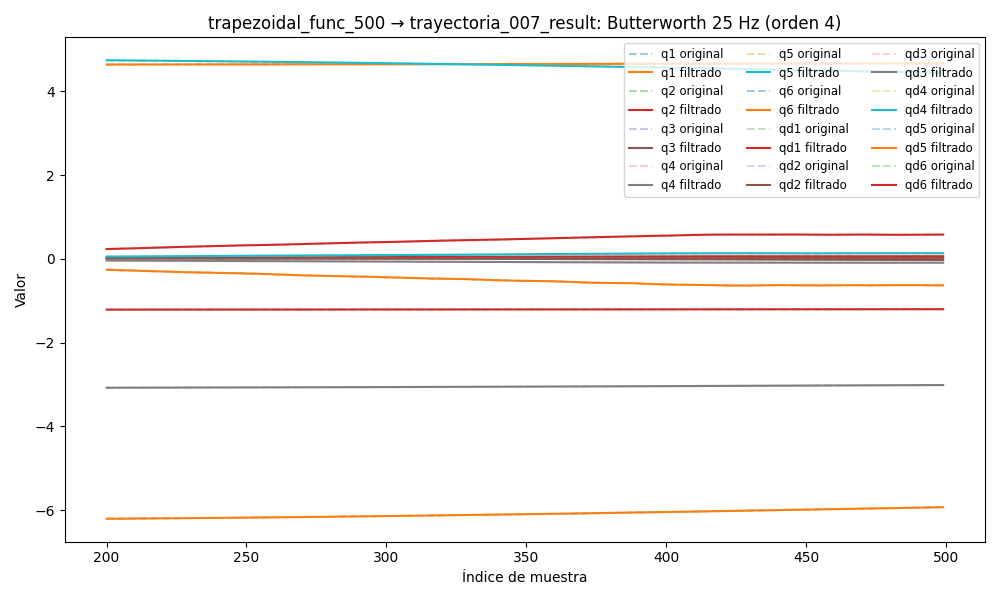

Values plotted in this chart, from the file beside it:
timestamp, q1, q2, q3, q4, q5, q6, qd1, qd2, qd3, qd4, qd5, qd6, tau1, tau2, tau3, tau4, tau5, tau6
1749053584, 4.639, -1.212, 0.02386, -3.085, 4.789, -6.246, 0.0001133, 0.0002655, -0.0004634, -0.0003463, 0.0005591, -0.003138, 0.1226, -0.3508, -0.3381, 0.202, 0.08831, -0.08979
1749053585, 4.639, -1.212, 0.02386, -3.085, 4.789, -6.246, -0.0004076, 0.00026, -0.0004218, -1.3963193518565644e-05, 0.0003611, -0.002253, 0.1216, -0.3409, -0.3338, 0.2097, 0.08076, -0.07097
1749053585, 4.639, -1.212, 0.02387, -3.085, 4.789, -6.246, -0.0009285, 0.0002514, -0.0003795, 0.000318, 0.0001643, -0.001383, 0.1216, -0.3409, -0.3338, 0.2097, 0.08076, -0.07097
1749053585, 4.639, -1.212, 0.02388, -3.085, 4.789, -6.246, -0.001443, 0.0002393, -0.0003368, 0.0006449, -3.0010822081804745e-05, -0.0005428, 0.1216, -0.3409, -0.3338, 0.2097, 0.08076, -0.07097
1749053585, 4.639, -1.212, 0.02388, -3.085, 4.789, -6.246, -0.001945, 0.0002231, -0.0002941, 0.000961, -0.0002206, 0.0002505, 0.1216, -0.3409, -0.3338, 0.2097, 0.08076, -0.07097
1749053585, 4.639, -1.212, 0.02389, -3.085, 4.789, -6.246, -0.002422, 0.0002031, -0.0002519, 0.001259, -0.0004056, 0.0009833, 0.1005, -0.3694, -0.3333, 0.2024, 0.05265, -0.03566
1749053585, 4.639, -1.212, 0.02389, -3.085, 4.789, -6.246, -0.002866, 0.0001797, -0.0002111, 0.001533, -0.0005826, 0.001644, 0.08656, -0.3619, -0.3117, 0.2055, 0.04176, -0.006918
1749053585, 4.639, -1.212, 0.02389, -3.085, 4.789, -6.246, -0.003264, 0.000154, -0.0001725, 0.001773, -0.000749, 0.002222, 0.07619, -0.3606, -0.3334, 0.2183, 0.05194, -0.03294
1749053585, 4.639, -1.212, 0.0239, -3.085, 4.789, -6.246, -0.003605, 0.0001277, -0.0001369, 0.001973, -0.0009017, 0.002711, 0.1041, -0.3896, -0.3135, 0.2177, 0.04265, -0.0086
1749053585, 4.639, -1.212, 0.0239, -3.085, 4.789, -6.246, -0.003879, 0.0001031, -0.0001054, 0.002126, -0.001037, 0.003108, 0.0817, -0.3461, -0.3079, 0.2176, 0.05591, -0.00962
1749053585, 4.639, -1.212, 0.0239, -3.085, 4.789, -6.246, -0.004078, 8.30277034708734e-05, -7.850551730306121e-05, 0.002227, -0.001153, 0.003411, 0.0817, -0.3461, -0.3079, 0.2176, 0.05591, -0.00962
1749053585, 4.639, -1.212, 0.0239, -3.085, 4.789, -6.246, -0.004197, 7.076029876384956e-05, -5.685304818109531e-05, 0.002274, -0.001246, 0.003622, 0.06366, -0.3564, -0.329, 0.1984, 0.03129, -0.007813
1749053585, 4.639, -1.212, 0.0239, -3.085, 4.789, -6.246, -0.004235, 6.981649469220015e-05, -4.0505224134178285e-05, 0.002267, -0.001312, 0.003745, 0.08026, -0.3366, -0.3273, 0.2155, 0.04075, 0.01967
1749053585, 4.639, -1.212, 0.0239, -3.085, 4.789, -6.246, -0.004195, 8.367061110548847e-05, -2.9103579769515395e-05, 0.002208, -0.00135, 0.003783, 0.07351, -0.3408, -0.3245, 0.2087, 0.03871, 0.008751
1749053585, 4.639, -1.212, 0.0239, -3.085, 4.789, -6.246, -0.004081, 0.0001155, -2.176406956510291e-05, 0.002104, -0.001357, 0.003744, 0.07351, -0.3408, -0.3245, 0.2087, 0.03871, 0.008751
1749053585, 4.639, -1.212, 0.0239, -3.085, 4.789, -6.246, -0.003904, 0.0001676, -1.707240900678676e-05, 0.001962, -0.001331, 0.003635, 0.07351, -0.3408, -0.3245, 0.2087, 0.03871, 0.008751
1749053585, 4.639, -1.212, 0.0239, -3.085, 4.789, -6.246, -0.003674, 0.0002415, -1.3148655411690593e-05, 0.001791, -0.001269, 0.003463, 0.06165, -0.3426, -0.338, 0.2016, 0.01983, -0.003502
1749053585, 4.639, -1.212, 0.0239, -3.085, 4.789, -6.246, -0.003403, 0.0003373, -7.788617985218441e-06, 0.001604, -0.00117, 0.003238, 0.0698, -0.355, -0.3273, 0.2016, 0.03257, 0.006754
1749053585, 4.639, -1.212, 0.0239, -3.085, 4.789, -6.246, -0.003106, 0.0004535, 1.3192684284293661e-06, 0.001409, -0.001035, 0.002972, 0.06358, -0.3428, -0.3326, 0.2069, 0.02782, 0.01585
1749053585, 4.639, -1.212, 0.0239, -3.085, 4.789, -6.246, -0.002794, 0.000587, 1.6312074005861242e-05, 0.001218, -0.0008643, 0.002679, 0.09519, -0.3477, -0.3364, 0.2017, 0.01469, 0.001705
1749053585, 4.639, -1.212, 0.0239, -3.085, 4.789, -6.246, -0.00248, 0.0007333, 3.8824404254888245e-05, 0.001038, -0.0006634, 0.002376, 0.05753, -0.345, -0.3463, 0.2261, 0.01249, 0.006939
1749053585, 4.639, -1.212, 0.02391, -3.085, 4.789, -6.246, -0.002175, 0.0008865, 6.964060503390762e-05, 0.0008753, -0.0004399, 0.002081, 0.0741, -0.332, -0.33, 0.2187, 0.02656, -0.003598
1749053585, 4.639, -1.212, 0.02391, -3.085, 4.789, -6.246, -0.001888, 0.00104, 0.0001084, 0.0007336, -0.0002059, 0.001816, 0.06921, -0.3455, -0.3324, 0.2083, 0.03427, 0.02237
1749053585, 4.639, -1.212, 0.02391, -3.085, 4.789, -6.246, -0.001624, 0.001186, 0.0001531, 0.0006144, 2.20382878165491e-05, 0.001605, 0.05899, -0.357, -0.3301, 0.1993, 0.02507, 0.007145
1749053585, 4.639, -1.212, 0.02391, -3.085, 4.789, -6.246, -0.001385, 0.001318, 0.0002003, 0.0005172, 0.0002227, 0.00147, 0.08378, -0.3596, -0.3467, 0.1963, 0.037, -0.0009757
1749053585, 4.639, -1.212, 0.02391, -3.085, 4.789, -6.246, -0.001174, 0.00143, 0.0002448, 0.0004397, 0.0003709, 0.001438, 0.08598, -0.3537, -0.3258, 0.2314, 0.03763, 0.01959
1749053585, 4.639, -1.212, 0.02392, -3.085, 4.789, -6.246, -0.0009869, 0.001516, 0.0002794, 0.0003787, 0.0004379, 0.001531, 0.08955, -0.3311, -0.3434, 0.215, 0.01781, -0.006232
1749053585, 4.639, -1.212, 0.02392, -3.085, 4.789, -6.246, -0.0008204, 0.001573, 0.0002958, 0.0003302, 0.0003936, 0.001769, 0.09542, -0.3428, -0.3487, 0.1926, 0.01652, 0.02347
1749053585, 4.639, -1.212, 0.02392, -3.085, 4.789, -6.246, -0.0006688, 0.001598, 0.0002847, 0.0002908, 0.000208, 0.002172, 0.09137, -0.3481, -0.3683, 0.2149, 0.01799, 0.0002863
1749053585, 4.639, -1.212, 0.02392, -3.085, 4.789, -6.246, -0.0005255, 0.001592, 0.0002362, 0.0002576, -0.0001461, 0.002752, 0.09226, -0.3718, -0.3603, 0.1905, 0.02448, 0.006796
1749053585, 4.639, -1.212, 0.02392, -3.085, 4.789, -6.246, -0.0003839, 0.001556, 0.0001408, 0.0002286, -0.0006904, 0.003514, 0.1045, -0.3751, -0.3727, 0.2135, 0.01044, 0.03005
1749053585, 4.639, -1.212, 0.02393, -3.085, 4.789, -6.246, -0.0002375, 0.001492, -9.764342633486813e-06, 0.0002038, -0.001439, 0.004458, 0.1021, -0.3562, -0.3928, 0.1986, 0.01693, 0.02483
1749053585, 4.639, -1.212, 0.02393, -3.085, 4.789, -6.246, -8.077220561860689e-05, 0.001406, -0.000222, 0.0001845, -0.002395, 0.005572, 0.1227, -0.3747, -0.4012, 0.2113, -0.03802, 0.05587
1749053585, 4.639, -1.212, 0.02393, -3.085, 4.789, -6.246, 9.042975567694707e-05, 0.001304, -0.0004998, 0.0001736, -0.003552, 0.006838, 0.1215, -0.3683, -0.4259, 0.215, -0.03622, 0.05458
1749053585, 4.639, -1.212, 0.02393, -3.085, 4.789, -6.246, 0.0002788, 0.001191, -0.0008438, 0.0001757, -0.004888, 0.008226, 0.1517, -0.3615, -0.4317, 0.2045, -0.03582, 0.05878
1749053585, 4.639, -1.212, 0.02392, -3.085, 4.789, -6.246, 0.0004853, 0.001076, -0.001251, 0.0001963, -0.006374, 0.0097, 0.1345, -0.3431, -0.44, 0.2106, -0.06685, 0.06656
1749053585, 4.639, -1.212, 0.02392, -3.085, 4.789, -6.246, 0.0007093, 0.0009644, -0.001716, 0.0002416, -0.007967, 0.01122, 0.1657, -0.3757, -0.4487, 0.1955, -0.0754, 0.09239
1749053585, 4.639, -1.212, 0.02392, -3.085, 4.789, -6.246, 0.0009488, 0.0008644, -0.002229, 0.0003176, -0.009621, 0.01274, 0.1755, -0.3586, -0.4499, 0.2217, -0.104, 0.0746
1749053585, 4.639, -1.212, 0.02391, -3.085, 4.789, -6.246, 0.001201, 0.0007818, -0.002779, 0.0004302, -0.01129, 0.01422, 0.1591, -0.3492, -0.4419, 0.2231, -0.1068, 0.08743
1749053585, 4.639, -1.212, 0.0239, -3.085, 4.789, -6.246, 0.001462, 0.0007218, -0.003354, 0.0005838, -0.01291, 0.01563, 0.1541, -0.3636, -0.4346, 0.2328, -0.1155, 0.0727
1749053585, 4.639, -1.212, 0.02389, -3.085, 4.789, -6.246, 0.001727, 0.0006888, -0.003939, 0.0007817, -0.01446, 0.01693, 0.1621, -0.3594, -0.4668, 0.235, -0.1415, 0.06765
1749053585, 4.639, -1.212, 0.02388, -3.085, 4.789, -6.246, 0.001993, 0.0006858, -0.004522, 0.001025, -0.01589, 0.01811, 0.1861, -0.3292, -0.4614, 0.2254, -0.1232, 0.09831
1749053585, 4.639, -1.212, 0.02387, -3.085, 4.789, -6.246, 0.002256, 0.0007148, -0.00509, 0.001314, -0.01718, 0.01916, 0.184, -0.33, -0.4484, 0.2306, -0.09947, 0.08922
1749053585, 4.639, -1.212, 0.02386, -3.085, 4.789, -6.246, 0.002513, 0.0007763, -0.005632, 0.001645, -0.01834, 0.02008, 0.184, -0.33, -0.4484, 0.2306, -0.09947, 0.08922
1749053585, 4.639, -1.212, 0.02384, -3.085, 4.789, -6.246, 0.00276, 0.00087, -0.006137, 0.002016, -0.01938, 0.0209, 0.2023, -0.3322, -0.4485, 0.2492, -0.1025, 0.0996
1749053585, 4.639, -1.212, 0.02383, -3.085, 4.789, -6.246, 0.002995, 0.0009943, -0.006597, 0.002422, -0.02031, 0.02164, 0.1931, -0.3385, -0.4432, 0.253, -0.1168, 0.1028
1749053585, 4.639, -1.212, 0.02381, -3.085, 4.789, -6.246, 0.003217, 0.001147, -0.007006, 0.002857, -0.02117, 0.02233, 0.2068, -0.3509, -0.4431, 0.2671, -0.1397, 0.1172
1749053585, 4.639, -1.212, 0.02379, -3.085, 4.789, -6.246, 0.003425, 0.001325, -0.007361, 0.003318, -0.02201, 0.023, 0.1865, -0.3253, -0.4414, 0.2687, -0.1516, 0.1342
1749053585, 4.639, -1.212, 0.02377, -3.085, 4.789, -6.246, 0.00362, 0.001526, -0.007658, 0.003799, -0.02285, 0.02368, 0.2169, -0.3215, -0.4372, 0.2768, -0.1529, 0.1181
1749053585, 4.639, -1.212, 0.02376, -3.085, 4.788, -6.246, 0.003803, 0.001746, -0.007898, 0.004296, -0.02374, 0.02441, 0.2205, -0.3118, -0.4319, 0.2734, -0.1651, 0.1161
1749053585, 4.639, -1.212, 0.02374, -3.085, 4.788, -6.246, 0.003977, 0.001981, -0.008083, 0.004808, -0.02471, 0.02522, 0.2253, -0.3049, -0.447, 0.2736, -0.1621, 0.1473
1749053585, 4.639, -1.212, 0.02372, -3.085, 4.788, -6.246, 0.004145, 0.00223, -0.008216, 0.005331, -0.02577, 0.02613, 0.2149, -0.3184, -0.4158, 0.2935, -0.1799, 0.1498
1749053585, 4.639, -1.212, 0.0237, -3.085, 4.788, -6.246, 0.004308, 0.002488, -0.008303, 0.005863, -0.02694, 0.02716, 0.2188, -0.293, -0.4243, 0.3007, -0.165, 0.1423
1749053585, 4.639, -1.212, 0.02369, -3.085, 4.788, -6.246, 0.00447, 0.002753, -0.008349, 0.006403, -0.02822, 0.02832, 0.2253, -0.2901, -0.431, 0.3109, -0.1903, 0.1637
1749053585, 4.639, -1.212, 0.02367, -3.085, 4.788, -6.246, 0.004633, 0.003023, -0.008363, 0.006947, -0.02959, 0.02961, 0.241, -0.3031, -0.4315, 0.2968, -0.1795, 0.1681
1749053585, 4.639, -1.212, 0.02365, -3.085, 4.788, -6.246, 0.004798, 0.003295, -0.008353, 0.007491, -0.03105, 0.03102, 0.2406, -0.3006, -0.4269, 0.3131, -0.18, 0.1729
1749053585, 4.639, -1.212, 0.02364, -3.085, 4.788, -6.246, 0.004966, 0.003567, -0.008327, 0.008029, -0.03256, 0.03255, 0.2611, -0.2709, -0.4427, 0.3061, -0.2047, 0.182
1749053585, 4.639, -1.212, 0.02362, -3.085, 4.788, -6.245, 0.005137, 0.003835, -0.008294, 0.008553, -0.03411, 0.03417, 0.279, -0.3094, -0.4307, 0.3197, -0.1996, 0.1901
1749053585, 4.639, -1.212, 0.02361, -3.085, 4.788, -6.245, 0.005311, 0.004098, -0.008261, 0.009055, -0.03567, 0.03585, 0.2678, -0.3016, -0.4317, 0.3073, -0.2118, 0.1789
1749053585, 4.639, -1.212, 0.02359, -3.085, 4.788, -6.245, 0.005487, 0.00435, -0.008235, 0.009526, -0.03722, 0.03758, 0.2486, -0.297, -0.4395, 0.3271, -0.2304, 0.1959
... 8,305 more rows
